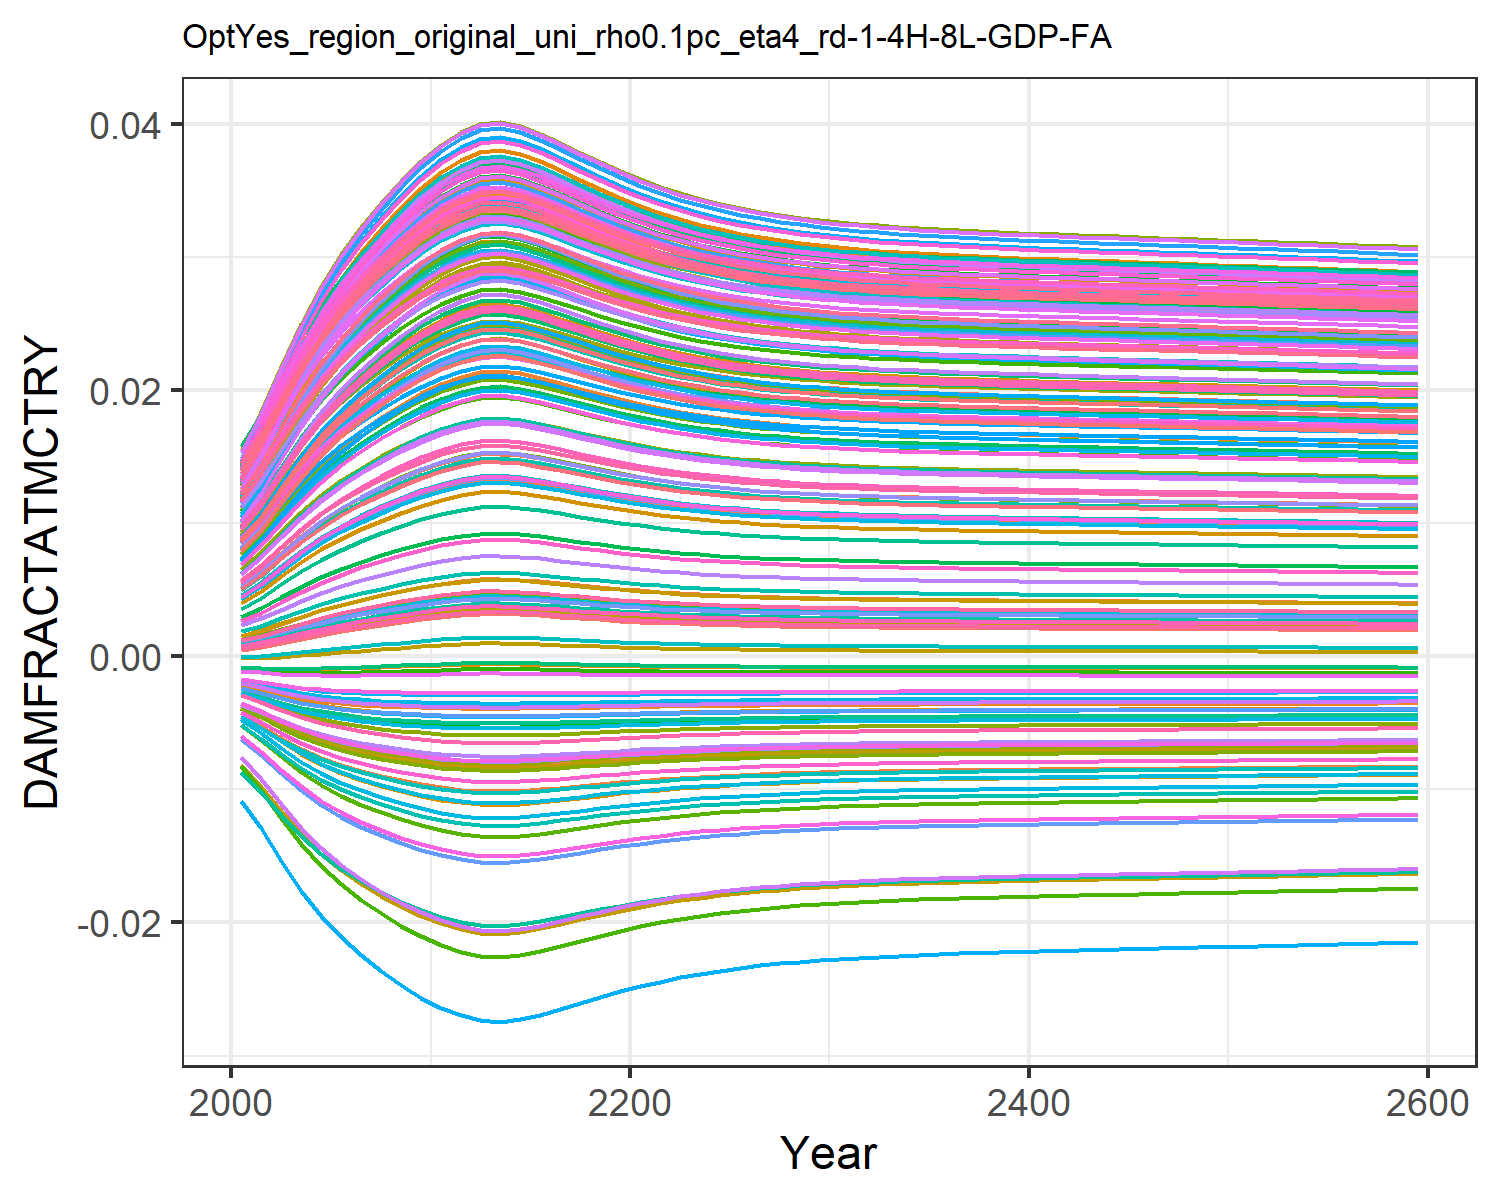

Source data for this figure (header and first rows):
0.0004944558363300738, 0.009035041868853537, 0.0010779841660710774, 0.0127878253965087, 0.00461966740140384, -0.0036702585896140017, 0.005396870574371772, -0.004468618289771348, 0.0015197870186281555, 0.007712177554695604, -0.002175850673307704, 0.01452616220537947, 0.014177142238750337, 0.011646475765467606, -0.0008179012320524119, 0.01390162019000104, 0.012861461062364172, -0.0023375822918926628, -0.004484082233695831, 0.01275811598117009, 0.004026221859281131, 0.00963568972124365, 0.014346147544533642, 0.01391696621400593
0.0007213, 0.01085, 0.001388, 0.0153, 0.005549, -0.004316, 0.006476, -0.005253, 0.001935, 0.009241, -0.002498, 0.01711, 0.01691, 0.01386, -0.0008842, 0.01658, 0.01499, -0.002698, -0.005372, 0.01512, 0.004919, 0.01155, 0.01675, 0.01646
0.001021, 0.01303, 0.001787, 0.01831, 0.006683, -0.00505, 0.007785, -0.006147, 0.002458, 0.01109, -0.002842, 0.02021, 0.02018, 0.01652, -0.0009324, 0.0198, 0.01752, -0.003091, -0.006393, 0.01794, 0.00601, 0.01385, 0.01961, 0.0195
0.001335, 0.01512, 0.002195, 0.02118, 0.007786, -0.005709, 0.009048, -0.006953, 0.002983, 0.01286, -0.003129, 0.02316, 0.0233, 0.01907, -0.0009463, 0.02286, 0.01993, -0.003428, -0.007324, 0.02062, 0.007072, 0.01604, 0.02232, 0.02238
0.001633, 0.01696, 0.002576, 0.0237, 0.008773, -0.006254, 0.01017, -0.007624, 0.003464, 0.01443, -0.003348, 0.02575, 0.02604, 0.02131, -0.0009328, 0.02554, 0.02203, -0.003692, -0.008106, 0.02297, 0.008022, 0.01797, 0.02469, 0.02491
0.001903, 0.01852, 0.002916, 0.02584, 0.009621, -0.006692, 0.01113, -0.008164, 0.003887, 0.01576, -0.003508, 0.02794, 0.02836, 0.02322, -0.0009023, 0.02782, 0.0238, -0.003893, -0.008743, 0.02496, 0.00884, 0.01961, 0.02668, 0.02705
0.002147, 0.01987, 0.00322, 0.02768, 0.01036, -0.00705, 0.01196, -0.008609, 0.004262, 0.01692, -0.003627, 0.02983, 0.03036, 0.02486, -0.0008622, 0.02978, 0.02532, -0.004049, -0.009272, 0.02667, 0.009553, 0.02102, 0.02839, 0.02888
0.002374, 0.02108, 0.0035, 0.02931, 0.01103, -0.007355, 0.01271, -0.00899, 0.004605, 0.01795, -0.003719, 0.03151, 0.03213, 0.02633, -0.0008155, 0.03152, 0.02666, -0.004175, -0.009729, 0.02819, 0.0102, 0.02227, 0.0299, 0.03051
0.002591, 0.02218, 0.003765, 0.03082, 0.01164, -0.007624, 0.0134, -0.009326, 0.004927, 0.01891, -0.003792, 0.03305, 0.03377, 0.02768, -0.0007636, 0.03312, 0.0279, -0.004279, -0.01014, 0.02958, 0.01079, 0.02343, 0.03128, 0.03201
0.002788, 0.02316, 0.004005, 0.03214, 0.01219, -0.007851, 0.01401, -0.009612, 0.005217, 0.01975, -0.003847, 0.0344, 0.03521, 0.02887, -0.0007107, 0.03452, 0.02898, -0.004363, -0.01048, 0.03081, 0.01132, 0.02445, 0.0325, 0.03332
0.002958, 0.02399, 0.004211, 0.03325, 0.01266, -0.008036, 0.01452, -0.009845, 0.005465, 0.02046, -0.003886, 0.03554, 0.03641, 0.02987, -0.000661, 0.03571, 0.02989, -0.004426, -0.01077, 0.03183, 0.01177, 0.0253, 0.03352, 0.03443
0.003088, 0.0246, 0.004367, 0.03408, 0.01301, -0.008169, 0.01491, -0.01001, 0.005652, 0.02099, -0.003911, 0.03639, 0.03731, 0.03062, -0.0006209, 0.03659, 0.03057, -0.00447, -0.01098, 0.0326, 0.01211, 0.02594, 0.03427, 0.03525
0.003176, 0.02501, 0.004473, 0.03464, 0.01324, -0.008256, 0.01517, -0.01012, 0.005778, 0.02135, -0.003926, 0.03696, 0.03792, 0.03111, -0.0005925, 0.03718, 0.03102, -0.004498, -0.01112, 0.03311, 0.01233, 0.02636, 0.03478, 0.0358
0.003198, 0.02512, 0.004499, 0.03477, 0.0133, -0.008277, 0.01523, -0.01015, 0.005809, 0.02143, -0.003929, 0.0371, 0.03807, 0.03124, -0.0005854, 0.03732, 0.03113, -0.004504, -0.01115, 0.03324, 0.01239, 0.02647, 0.0349, 0.03593
0.003152, 0.02491, 0.004445, 0.03449, 0.01318, -0.008233, 0.0151, -0.0101, 0.005744, 0.02125, -0.003922, 0.03681, 0.03776, 0.03098, -0.0006001, 0.03702, 0.0309, -0.00449, -0.01108, 0.03298, 0.01227, 0.02625, 0.03464, 0.03565
0.003071, 0.02452, 0.004347, 0.03398, 0.01296, -0.008152, 0.01486, -0.009992, 0.005628, 0.02092, -0.003908, 0.03628, 0.0372, 0.03052, -0.0006261, 0.03648, 0.03048, -0.004465, -0.01095, 0.0325, 0.01206, 0.02586, 0.03418, 0.03514
0.002974, 0.02406, 0.00423, 0.03335, 0.0127, -0.008052, 0.01457, -0.009866, 0.005487, 0.02052, -0.003889, 0.03564, 0.03652, 0.02996, -0.0006562, 0.03581, 0.02997, -0.004432, -0.0108, 0.03193, 0.01181, 0.02538, 0.03361, 0.03453
0.002873, 0.02358, 0.004108, 0.0327, 0.01243, -0.007945, 0.01427, -0.00973, 0.005341, 0.02011, -0.003867, 0.03497, 0.03581, 0.02937, -0.0006863, 0.03512, 0.02944, -0.004395, -0.01063, 0.03132, 0.01155, 0.02487, 0.03301, 0.03388
0.002775, 0.0231, 0.00399, 0.03206, 0.01216, -0.007837, 0.01397, -0.009595, 0.005199, 0.0197, -0.003843, 0.03432, 0.03512, 0.02879, -0.0007142, 0.03444, 0.02891, -0.004358, -0.01046, 0.03073, 0.01129, 0.02438, 0.03242, 0.03324
0.002685, 0.02266, 0.00388, 0.03145, 0.01191, -0.007735, 0.01369, -0.009465, 0.005066, 0.01931, -0.003819, 0.0337, 0.03446, 0.02825, -0.000739, 0.03379, 0.02842, -0.004321, -0.01031, 0.03017, 0.01105, 0.02392, 0.03187, 0.03264
0.002603, 0.02225, 0.00378, 0.0309, 0.01168, -0.007639, 0.01344, -0.009345, 0.004946, 0.01896, -0.003796, 0.03314, 0.03386, 0.02776, -0.0007603, 0.03321, 0.02797, -0.004285, -0.01016, 0.02966, 0.01083, 0.0235, 0.03136, 0.03209
0.002531, 0.02188, 0.003692, 0.03041, 0.01148, -0.007552, 0.01321, -0.009237, 0.004839, 0.01865, -0.003773, 0.03263, 0.03333, 0.02731, -0.0007785, 0.03268, 0.02756, -0.004252, -0.01003, 0.0292, 0.01063, 0.02312, 0.03091, 0.0316
0.002468, 0.02156, 0.003615, 0.02997, 0.0113, -0.007474, 0.01301, -0.009139, 0.004746, 0.01837, -0.003752, 0.03218, 0.03285, 0.02692, -0.0007938, 0.03222, 0.02721, -0.004222, -0.009909, 0.0288, 0.01046, 0.02278, 0.03051, 0.03117
0.002413, 0.02128, 0.003548, 0.02959, 0.01114, -0.007406, 0.01283, -0.009053, 0.004664, 0.01813, -0.003733, 0.03179, 0.03244, 0.02658, -0.0008066, 0.03181, 0.02689, -0.004195, -0.009805, 0.02844, 0.0103, 0.02249, 0.03015, 0.03079
0.002366, 0.02103, 0.00349, 0.02926, 0.011, -0.007345, 0.01268, -0.008977, 0.004593, 0.01792, -0.003716, 0.03145, 0.03207, 0.02628, -0.0008173, 0.03146, 0.02662, -0.004171, -0.009713, 0.02814, 0.01017, 0.02223, 0.02985, 0.03046
0.002325, 0.02082, 0.00344, 0.02897, 0.01089, -0.007292, 0.01255, -0.008911, 0.004532, 0.01774, -0.003701, 0.03115, 0.03176, 0.02602, -0.0008262, 0.03115, 0.02638, -0.004149, -0.009634, 0.02787, 0.01006, 0.02201, 0.02958, 0.03017
0.002291, 0.02064, 0.003397, 0.02872, 0.01078, -0.007246, 0.01244, -0.008854, 0.00448, 0.01758, -0.003687, 0.0309, 0.03149, 0.0258, -0.0008336, 0.03088, 0.02618, -0.004131, -0.009565, 0.02764, 0.009962, 0.02182, 0.02935, 0.02992
0.002261, 0.02048, 0.00336, 0.0285, 0.0107, -0.007206, 0.01234, -0.008804, 0.004435, 0.01744, -0.003675, 0.03068, 0.03126, 0.0256, -0.0008399, 0.03066, 0.026, -0.004114, -0.009505, 0.02744, 0.009877, 0.02165, 0.02915, 0.02971
0.002235, 0.02034, 0.003328, 0.02832, 0.01062, -0.007171, 0.01225, -0.008761, 0.004396, 0.01733, -0.003665, 0.03049, 0.03105, 0.02544, -0.0008451, 0.03046, 0.02585, -0.0041, -0.009453, 0.02727, 0.009804, 0.02151, 0.02898, 0.02952
0.002213, 0.02022, 0.003301, 0.02816, 0.01056, -0.007141, 0.01218, -0.008723, 0.004362, 0.01722, -0.003655, 0.03032, 0.03088, 0.02529, -0.0008495, 0.03029, 0.02571, -0.004087, -0.009408, 0.02712, 0.009741, 0.02139, 0.02883, 0.02936
0.002194, 0.02012, 0.003277, 0.02802, 0.0105, -0.007115, 0.01212, -0.00869, 0.004333, 0.01714, -0.003647, 0.03018, 0.03073, 0.02517, -0.0008533, 0.03014, 0.0256, -0.004076, -0.009369, 0.02699, 0.009687, 0.02128, 0.0287, 0.02922
0.002177, 0.02003, 0.003257, 0.0279, 0.01045, -0.007092, 0.01206, -0.008662, 0.004308, 0.01706, -0.00364, 0.03005, 0.0306, 0.02506, -0.0008565, 0.03001, 0.0255, -0.004067, -0.009335, 0.02687, 0.009639, 0.02119, 0.02859, 0.0291
0.002162, 0.01995, 0.003239, 0.02779, 0.01041, -0.007072, 0.01201, -0.008636, 0.004286, 0.01699, -0.003634, 0.02994, 0.03048, 0.02496, -0.0008593, 0.0299, 0.02541, -0.004058, -0.009305, 0.02677, 0.009598, 0.02111, 0.02849, 0.029
0.00215, 0.01989, 0.003223, 0.0277, 0.01037, -0.007054, 0.01197, -0.008614, 0.004266, 0.01693, -0.003628, 0.02985, 0.03038, 0.02488, -0.0008617, 0.0298, 0.02533, -0.004051, -0.009278, 0.02669, 0.009561, 0.02103, 0.0284, 0.0289
0.002138, 0.01982, 0.003209, 0.02761, 0.01033, -0.007038, 0.01193, -0.008594, 0.004249, 0.01688, -0.003623, 0.02976, 0.03029, 0.0248, -0.0008638, 0.02971, 0.02526, -0.004044, -0.009254, 0.02661, 0.009528, 0.02097, 0.02833, 0.02882
0.002128, 0.01977, 0.003196, 0.02754, 0.0103, -0.007023, 0.0119, -0.008576, 0.004233, 0.01683, -0.003618, 0.02968, 0.0302, 0.02474, -0.0008657, 0.02963, 0.0252, -0.004038, -0.009233, 0.02654, 0.009498, 0.02091, 0.02826, 0.02874
0.002119, 0.01972, 0.003184, 0.02747, 0.01028, -0.00701, 0.01187, -0.00856, 0.004219, 0.01679, -0.003614, 0.02961, 0.03013, 0.02468, -0.0008674, 0.02955, 0.02514, -0.004032, -0.009213, 0.02647, 0.009471, 0.02086, 0.02819, 0.02867
0.00211, 0.01967, 0.003174, 0.0274, 0.01025, -0.006998, 0.01184, -0.008545, 0.004206, 0.01675, -0.00361, 0.02955, 0.03006, 0.02462, -0.0008689, 0.02948, 0.02509, -0.004027, -0.009195, 0.02642, 0.009447, 0.02081, 0.02813, 0.02861
0.002102, 0.01963, 0.003164, 0.02734, 0.01023, -0.006987, 0.01181, -0.00853, 0.004194, 0.01671, -0.003607, 0.02949, 0.03, 0.02457, -0.0008704, 0.02942, 0.02504, -0.004022, -0.009178, 0.02636, 0.009424, 0.02076, 0.02808, 0.02855
0.002095, 0.01959, 0.003154, 0.02729, 0.0102, -0.006976, 0.01179, -0.008517, 0.004182, 0.01668, -0.003603, 0.02943, 0.02994, 0.02452, -0.0008717, 0.02936, 0.025, -0.004017, -0.009162, 0.02631, 0.009402, 0.02072, 0.02803, 0.0285
0.002087, 0.01955, 0.003146, 0.02724, 0.01018, -0.006966, 0.01176, -0.008505, 0.004171, 0.01664, -0.0036, 0.02938, 0.02988, 0.02447, -0.000873, 0.02931, 0.02495, -0.004013, -0.009147, 0.02626, 0.009381, 0.02068, 0.02798, 0.02844
0.002081, 0.01951, 0.003137, 0.02718, 0.01016, -0.006956, 0.01174, -0.008492, 0.004161, 0.01661, -0.003597, 0.02932, 0.02982, 0.02442, -0.0008742, 0.02925, 0.02491, -0.004009, -0.009133, 0.02621, 0.009362, 0.02064, 0.02793, 0.02839
0.002074, 0.01947, 0.003129, 0.02714, 0.01014, -0.006946, 0.01172, -0.008481, 0.004151, 0.01658, -0.003594, 0.02927, 0.02977, 0.02438, -0.0008753, 0.0292, 0.02487, -0.004005, -0.009119, 0.02617, 0.009342, 0.0206, 0.02788, 0.02834
0.002068, 0.01944, 0.003121, 0.02709, 0.01012, -0.006937, 0.01169, -0.008469, 0.004141, 0.01655, -0.003591, 0.02922, 0.02972, 0.02434, -0.0008764, 0.02915, 0.02483, -0.004001, -0.009105, 0.02612, 0.009324, 0.02057, 0.02784, 0.02829
0.002061, 0.0194, 0.003113, 0.02704, 0.0101, -0.006928, 0.01167, -0.008458, 0.004131, 0.01652, -0.003588, 0.02918, 0.02967, 0.02429, -0.0008775, 0.0291, 0.02479, -0.003997, -0.009091, 0.02608, 0.009305, 0.02053, 0.0278, 0.02825
0.002055, 0.01937, 0.003105, 0.02699, 0.01009, -0.006919, 0.01165, -0.008446, 0.004122, 0.01649, -0.003585, 0.02913, 0.02962, 0.02425, -0.0008786, 0.02905, 0.02475, -0.003993, -0.009078, 0.02604, 0.009287, 0.0205, 0.02775, 0.0282
0.002049, 0.01933, 0.003098, 0.02695, 0.01007, -0.00691, 0.01163, -0.008435, 0.004112, 0.01646, -0.003582, 0.02908, 0.02956, 0.02421, -0.0008796, 0.029, 0.02471, -0.003989, -0.009064, 0.02599, 0.009269, 0.02046, 0.02771, 0.02815
0.002043, 0.0193, 0.00309, 0.0269, 0.01005, -0.006901, 0.01161, -0.008424, 0.004103, 0.01643, -0.003579, 0.02903, 0.02951, 0.02417, -0.0008807, 0.02895, 0.02468, -0.003985, -0.009051, 0.02595, 0.009251, 0.02042, 0.02767, 0.02811
0.002036, 0.01927, 0.003082, 0.02685, 0.01003, -0.006892, 0.01159, -0.008413, 0.004093, 0.0164, -0.003576, 0.02898, 0.02946, 0.02413, -0.0008817, 0.0289, 0.02464, -0.003981, -0.009038, 0.02591, 0.009233, 0.02039, 0.02762, 0.02806
0.00203, 0.01923, 0.003074, 0.02681, 0.01001, -0.006883, 0.01157, -0.008401, 0.004083, 0.01637, -0.003573, 0.02894, 0.02941, 0.02409, -0.0008828, 0.02885, 0.0246, -0.003977, -0.009024, 0.02586, 0.009215, 0.02035, 0.02758, 0.02801
0.002024, 0.0192, 0.003067, 0.02676, 0.009991, -0.006873, 0.01155, -0.00839, 0.004074, 0.01634, -0.00357, 0.02889, 0.02936, 0.02404, -0.0008838, 0.0288, 0.02456, -0.003973, -0.009011, 0.02582, 0.009196, 0.02032, 0.02754, 0.02797
0.002017, 0.01916, 0.003059, 0.02671, 0.009972, -0.006864, 0.01152, -0.008378, 0.004064, 0.01631, -0.003566, 0.02884, 0.02931, 0.024, -0.0008848, 0.02875, 0.02452, -0.003969, -0.008997, 0.02577, 0.009178, 0.02028, 0.02749, 0.02792
0.002011, 0.01913, 0.003051, 0.02666, 0.009953, -0.006855, 0.0115, -0.008367, 0.004054, 0.01628, -0.003563, 0.02879, 0.02926, 0.02396, -0.0008859, 0.0287, 0.02448, -0.003965, -0.008983, 0.02573, 0.009159, 0.02024, 0.02745, 0.02787
0.002005, 0.01909, 0.003043, 0.02662, 0.009933, -0.006845, 0.01148, -0.008355, 0.004044, 0.01625, -0.00356, 0.02874, 0.02921, 0.02391, -0.0008869, 0.02865, 0.02444, -0.003961, -0.008969, 0.02568, 0.009141, 0.02021, 0.0274, 0.02782
0.001998, 0.01906, 0.003035, 0.02657, 0.009914, -0.006836, 0.01146, -0.008343, 0.004035, 0.01622, -0.003557, 0.02869, 0.02915, 0.02387, -0.0008879, 0.02859, 0.0244, -0.003957, -0.008955, 0.02564, 0.009122, 0.02017, 0.02736, 0.02778
0.001992, 0.01902, 0.003027, 0.02652, 0.009894, -0.006826, 0.01144, -0.008331, 0.004025, 0.01619, -0.003554, 0.02864, 0.0291, 0.02383, -0.000889, 0.02854, 0.02436, -0.003953, -0.008941, 0.02559, 0.009103, 0.02013, 0.02731, 0.02773
0.001985, 0.01898, 0.003018, 0.02647, 0.009874, -0.006816, 0.01141, -0.008319, 0.004014, 0.01616, -0.00355, 0.02859, 0.02904, 0.02378, -0.00089, 0.02849, 0.02432, -0.003948, -0.008926, 0.02555, 0.009083, 0.02009, 0.02727, 0.02768
0.001979, 0.01895, 0.00301, 0.02642, 0.009853, -0.006806, 0.01139, -0.008307, 0.004004, 0.01613, -0.003547, 0.02854, 0.02899, 0.02374, -0.0008911, 0.02844, 0.02428, -0.003944, -0.008912, 0.0255, 0.009064, 0.02005, 0.02722, 0.02763
0.001972, 0.01891, 0.003002, 0.02637, 0.009833, -0.006796, 0.01137, -0.008294, 0.003994, 0.0161, -0.003544, 0.02849, 0.02893, 0.02369, -0.0008921, 0.02838, 0.02424, -0.00394, -0.008897, 0.02545, 0.009044, 0.02001, 0.02717, 0.02758
0.001965, 0.01887, 0.002993, 0.02632, 0.009812, -0.006786, 0.01135, -0.008282, 0.003983, 0.01606, -0.00354, 0.02843, 0.02888, 0.02365, -0.0008931, 0.02833, 0.02419, -0.003935, -0.008882, 0.02541, 0.009024, 0.01998, 0.02712, 0.02752
